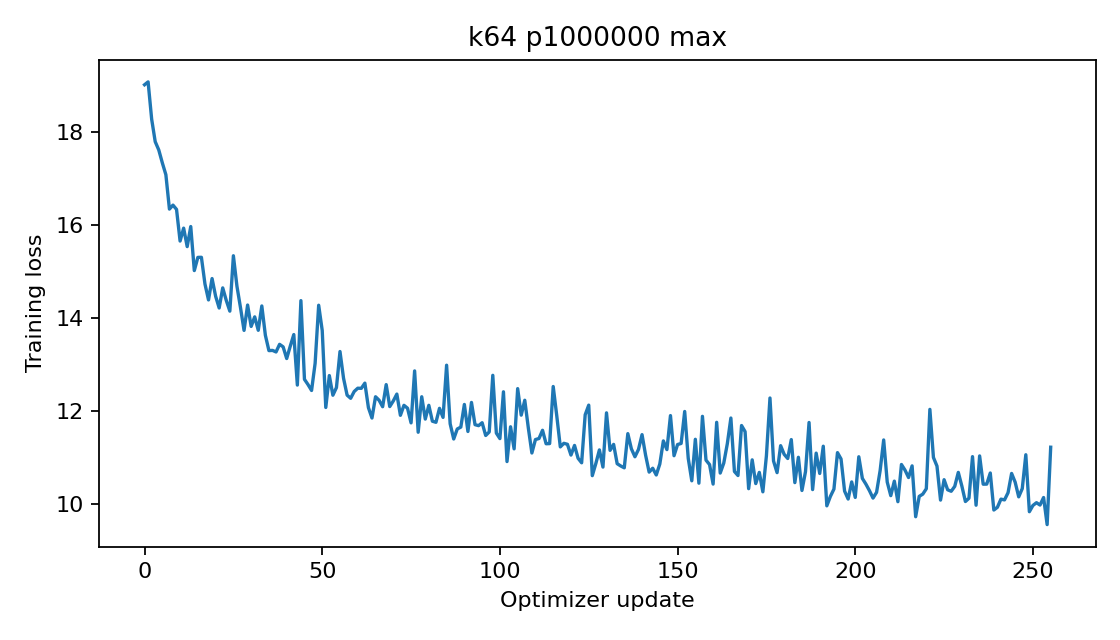

Source data for this figure (header and first rows):
epoch, step, train_loss
0, 0, 19.02
0, 1, 19.08
0, 2, 18.28
0, 3, 17.79
0, 4, 17.61
0, 5, 17.34
0, 6, 17.08
0, 7, 16.34
0, 8, 16.43
0, 9, 16.33
0, 10, 15.65
0, 11, 15.93
0, 12, 15.53
0, 13, 15.96
0, 14, 15.02
0, 15, 15.3
0, 16, 15.3
0, 17, 14.73
0, 18, 14.38
0, 19, 14.85
0, 20, 14.46
0, 21, 14.21
0, 22, 14.64
0, 23, 14.37
0, 24, 14.14
0, 25, 15.34
0, 26, 14.68
0, 27, 14.22
0, 28, 13.73
0, 29, 14.28
0, 30, 13.81
0, 31, 14.02
0, 32, 13.73
0, 33, 14.26
0, 34, 13.62
0, 35, 13.29
0, 36, 13.3
0, 37, 13.27
0, 38, 13.43
0, 39, 13.37
0, 40, 13.12
0, 41, 13.39
0, 42, 13.64
0, 43, 12.55
0, 44, 14.37
0, 45, 12.68
0, 46, 12.56
0, 47, 12.44
0, 48, 13.02
0, 49, 14.27
0, 50, 13.73
0, 51, 12.07
0, 52, 12.76
0, 53, 12.33
0, 54, 12.5
0, 55, 13.27
0, 56, 12.7
0, 57, 12.34
0, 58, 12.27
0, 59, 12.41
... 196 more rows
